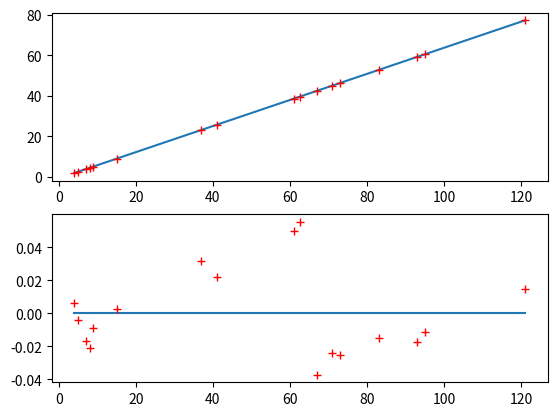

The script that saved this image:
#!/usr/bin/env python3

'''Calculate BPM and offset by averaging the timing information from several sampled notes'''

from heapq import heappush, heappop
from numpy.linalg import lstsq

bpm = 93.15 # your guess for the bpm
guess_bpm = True # true: try to guess the bpm. false: assume the above is correct.
bpm_notetype = 4 # note type (e.g. quarter notes = 4) of the beat the bpm is measured in
approx_offset = 0.65 # your guess for what the offset should be in seconds

notetype = 8 # most granular note type (e.g. eighth notes = 8) of the samples below
if notetype % bpm_notetype != 0:
    raise ValueError
nps = bpm*notetype/bpm_notetype/60

# measured timings of notes in seconds
# optionally with integer beat counts of notes (measured in bpm_notetype), otherwise will be guessed
times = [
    (1.921, 4),
    2.554,
    3.827,
    4.466,
    (5.121, 9),
    8.991,
    (38.618, 61),
    39.588,
    (42.389, 67),
    44.974,
    46.259,
    25.729,
    23.167,
    (52.7, 83),
    59.128,
    60.420,
    (77.165, 121),
]
times = [x if type(x) == tuple else (x, None) for x in times]
times.sort()
given_notecounts = [y for (x, y) in times]
times = [x for (x, y) in times]
given_notecounts = [None if y is None else y * notetype // bpm_notetype for y in given_notecounts]


def guess_notecounts(times, given_notecounts, nps):
    def correct(kx, ky, x):
        return round(ky + nps*(x - kx))

    output = [None for _ in times]

    seen = set()
    frontier = []
    for (i, y) in enumerate(given_notecounts):
        if y is None:
            continue
        heappush(frontier, (0, i, y))
    if not given_notecounts:
        heappush(frontier, (0, 0, 0))
    while frontier:
        (_, i, y) = heappop(frontier)
        x = times[i]
        if i in seen:
            continue
        seen.add(i)
        output[i] = y
        if i > 0:
            heappush(frontier, (x - times[i-1], i-1, correct(x, y, times[i-1])))
        if i < len(times) - 1:
            heappush(frontier, (times[i+1] - x, i+1, correct(x, y, times[i+1])))
    return output


# if nps is not None then use that nps instead of regressing it
def regress(times, notecounts, nps=None):
    if nps is None:
        (result, residuals, _, _) = lstsq([[x, 1] for x in times], notecounts, rcond=None)
        nps = result[0]
        b = result[1]
    else:
        (result, residuals, _, _) = lstsq([[1] for _ in times], [y - nps*x for (x, y) in zip(times, notecounts)], rcond=None)
        b = result[0]
    return (nps, b)

def offset(nps, b, approx_offset):
    return (round(nps*approx_offset + b) - b)/ nps

def plot(times, notecounts, nps, b):
    import matplotlib.pyplot as plt
    beatcounts = [x * bpm_notetype / notetype for x in notecounts]
    fig, axs = plt.subplots(2)

    axs[0].plot(beatcounts, [(x - b)/nps for x in notecounts])
    axs[0].plot(beatcounts, times, 'r+')

    axs[1].plot(beatcounts, [0]*len(beatcounts))
    axs[1].plot(beatcounts, [y - (x - b)/nps for (x, y) in zip(notecounts, times)], 'r+')
    plt.show()

def main():
    notecounts = guess_notecounts(times, given_notecounts, nps)
    (best_nps, b) = regress(times, notecounts, None)
    best_offset = offset(best_nps, b, approx_offset)
    print(f'bpm: {best_nps*60*bpm_notetype/notetype}')
    print(f'null offset: {best_offset}')
    print(f'ITG offset: {best_offset + 0.009}')
    plot(times, notecounts, best_nps, b)
if __name__ == '__main__':
    main()
